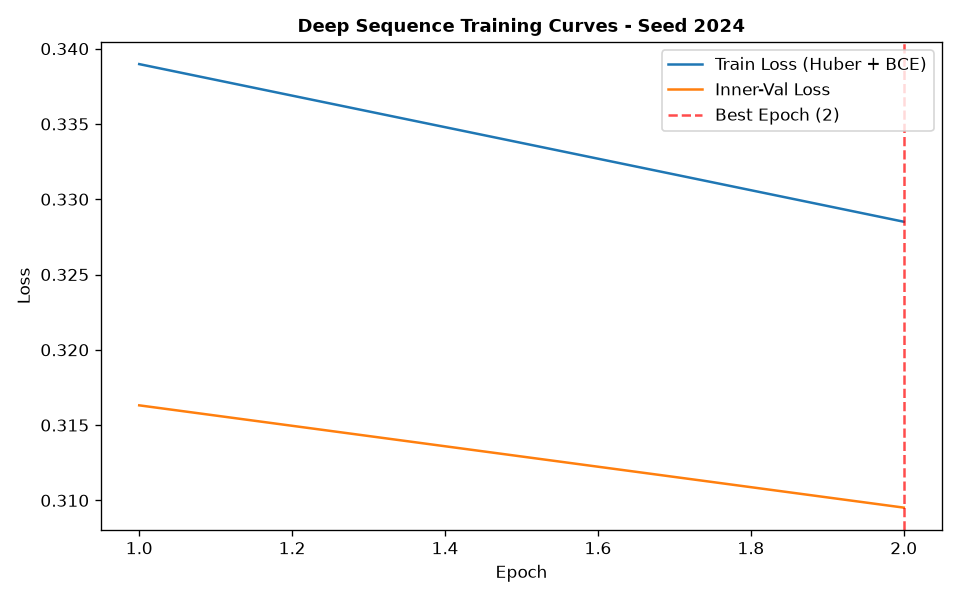

Source data for this figure (header and first rows):
epoch, train_loss, train_ret_loss, train_dir_loss, val_loss, val_ret_loss, val_dir_loss, lr
1, 0.339, 0.002392, 0.6732, 0.3163, 0.001184, 0.6303, 0.001
2, 0.3285, 0.001391, 0.6542, 0.3095, 0.0009843, 0.6171, 0.001
